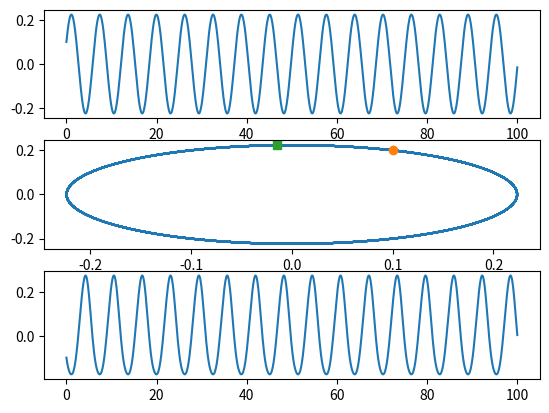
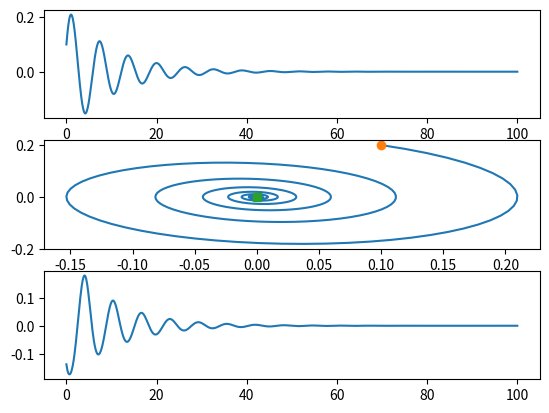
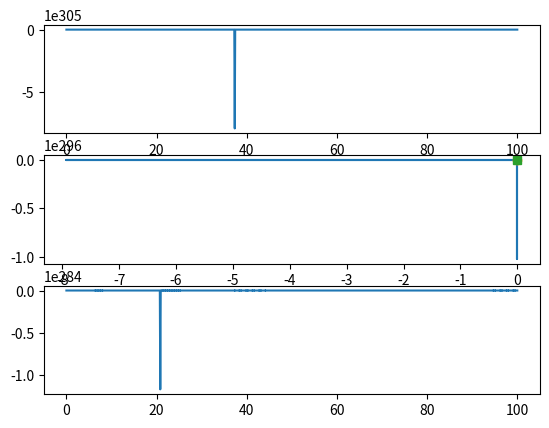
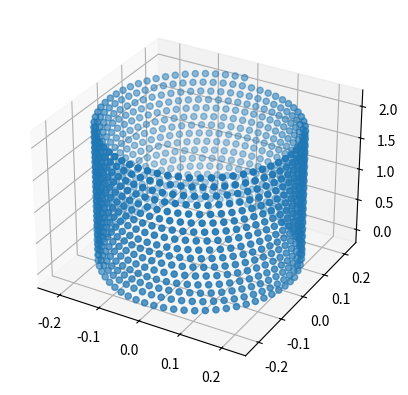
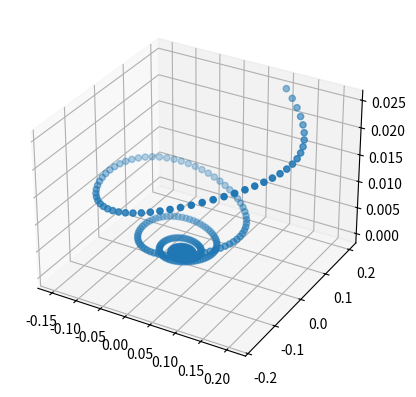
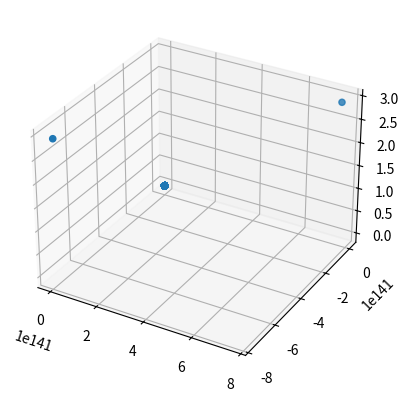

The script that saved these images, in order:
import numpy as np
import matplotlib.pyplot as plt
from scipy.integrate import odeint
from mpl_toolkits.mplot3d import Axes3D
eta=0.2
t=np.linspace(0,100,1000)

def f1(Y,t):
    x1,x2=Y[0],Y[1]
    u=x1**2-x1-x2**3
    x1dot=x2
    x2dot=u-x1**2+x2**3
    return[x1dot,x2dot]

def f2(Y,t):
    x1,x2=Y[0],Y[1]
    u=x1**2-x1-x2**3-eta*np.tanh(x2)
    x1dot=x2
    x2dot=u-x1**2+x2**3
    return[x1dot,x2dot]

def f3(Y,t):
    x1,x2=Y[0],Y[1]
    u=x1**2*np.tanh(x1)-x1*np.tanh(x1)-x2**3*np.tanh(x2)
    x1dot=x2
    x2dot=u-x1**2+x2**3
    return[x1dot,x2dot]

y0=[0.1,0.2]
sol1=odeint(f1,y0,t)
sol2=odeint(f2,y0,t)
sol3=odeint(f3,y0,t)
X,Y=np.linspace(-5,5,1000),np.linspace(-5,5,1000)
X1,Y1=np.meshgrid(X,Y)
u1=(sol1[:,0])**2-sol1[:,0]-(sol1[:,1])**3
u2=(sol2[:,0])**2-sol2[:,0]-(sol2[:,1])**3-eta*np.tanh(sol2[:,1])
u3=-2*sol3[:,0]**2-2*sol3[:,1]**3
v1=0.5*sol1[:,0]**2+0.5*sol1[:,1]**2
v2=0.5*sol2[:,0]**2+0.5*sol2[:,1]**2
v3=0.5*sol3[:,0]**2+0.5*sol3[:,1]**2
plt.figure(1)
plt.subplot(3,1,1)
plt.plot(t,sol1[:,0])
plt.subplot(3,1,2)
plt.plot(sol1[:,0],sol1[:,1])
plt.plot(sol1[0,0],sol1[0,1],'o')
plt.plot(sol1[-1,0],sol1[-1,1],'s')
plt.subplot(3,1,3)
plt.plot(t,u1)
plt.figure(2)
plt.subplot(3,1,1)
plt.plot(t,sol2[:,0])
plt.subplot(3,1,2)
plt.plot(sol2[:,0],sol2[:,1])
plt.plot(sol2[0,0],sol2[0,1],'o')
plt.plot(sol2[-1,0],sol2[-1,1],'s')
plt.subplot(3,1,3)
plt.plot(t,u2)
plt.figure(3)
plt.subplot(3,1,1)
plt.plot(t,sol3[:,0])
plt.subplot(3,1,2)
plt.plot(sol3[:,0],sol3[:,1])
plt.plot(sol3[0,0],sol3[0,1],'o')
plt.plot(sol3[-1,0],sol3[-1,1],'s')
plt.subplot(3,1,3)
plt.plot(t,u3)


fig1=plt.figure(4)
ax=fig1.add_subplot(111,projection='3d')
ax.scatter(sol1[:,0],sol1[:,1],v1)
fig2=plt.figure(5)
ax=fig2.add_subplot(111,projection='3d')
#Axes3D.plot_surface(X2,Y2,v2)
#sol2[:,0],sol2[:,1],v2=Axes3D.get_test_data(0.05)
ax.scatter(sol2[:,0],sol2[:,1],v2)

fig3=plt.figure(6)
ax=fig3.add_subplot(111,projection='3d')
ax.scatter(sol3[:,0],sol3[:,1],v3)
plt.show()
